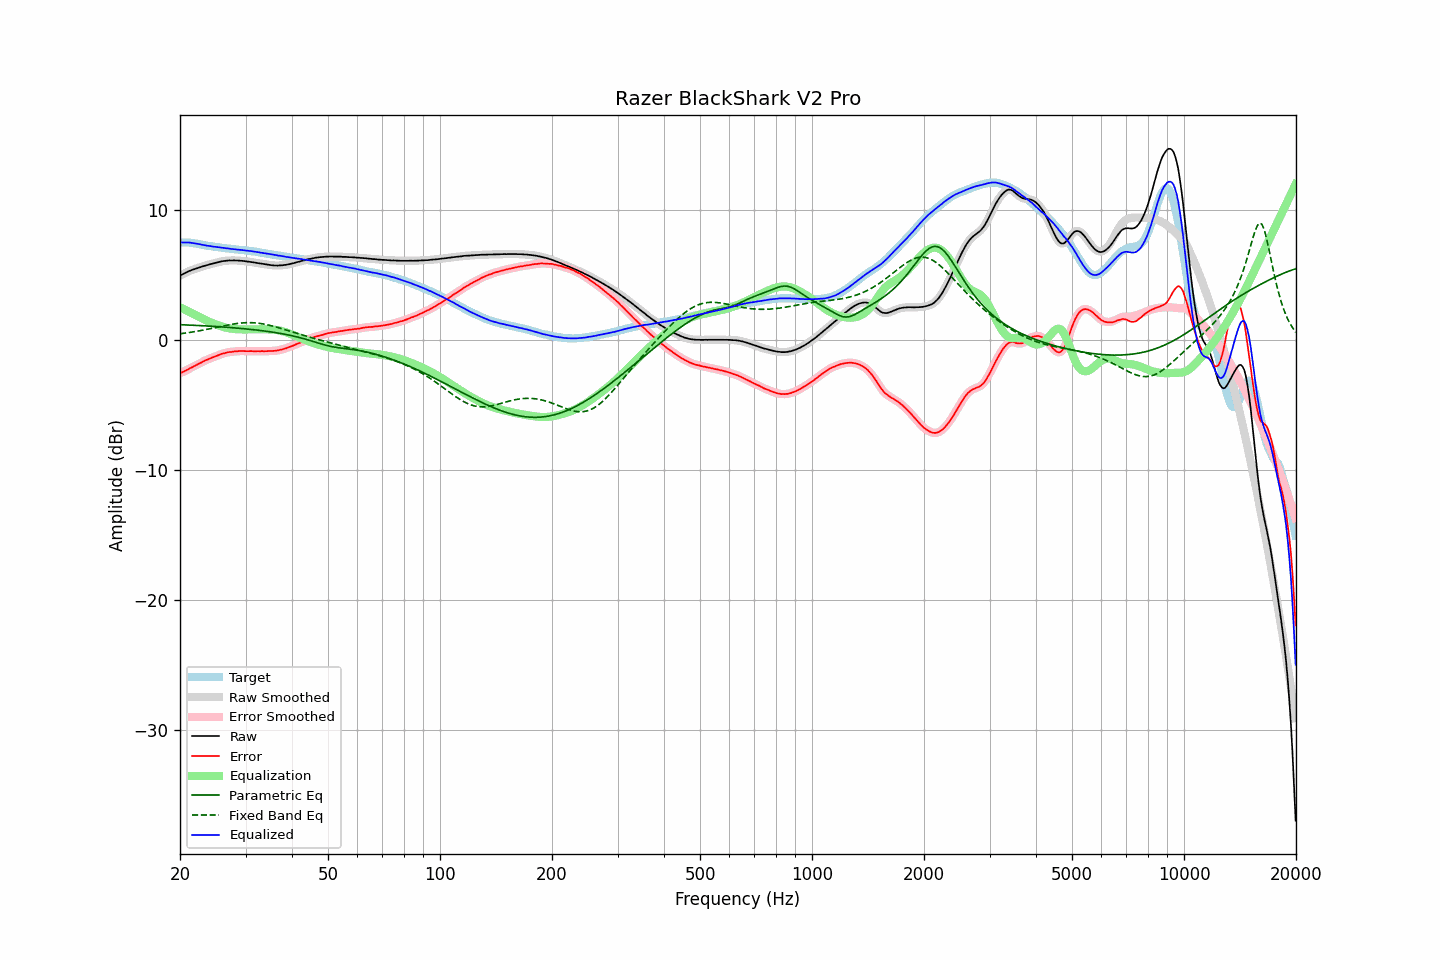

Source data for this figure (header and first rows):
frequency, raw, error, smoothed, error_smoothed, equalization, parametric_eq, fixed_band_eq, equalized_raw, equalized_smoothed, target
20.00, 4.98, -2.54, 4.98, -2.54, 2.54, 1.20, 0.50, 7.52, 7.52, 7.52
20.20, 5.04, -2.48, 5.04, -2.48, 2.48, 1.19, 0.51, 7.52, 7.52, 7.52
20.40, 5.10, -2.42, 5.10, -2.42, 2.42, 1.19, 0.53, 7.52, 7.52, 7.52
20.61, 5.16, -2.36, 5.16, -2.36, 2.36, 1.18, 0.55, 7.52, 7.52, 7.52
20.81, 5.22, -2.30, 5.22, -2.30, 2.30, 1.18, 0.56, 7.52, 7.52, 7.52
21.02, 5.28, -2.24, 5.28, -2.24, 2.23, 1.17, 0.58, 7.51, 7.51, 7.52
21.23, 5.34, -2.16, 5.33, -2.17, 2.17, 1.17, 0.60, 7.51, 7.50, 7.50
21.44, 5.38, -2.11, 5.38, -2.11, 2.11, 1.16, 0.62, 7.49, 7.49, 7.49
21.66, 5.43, -2.04, 5.43, -2.04, 2.04, 1.15, 0.64, 7.47, 7.47, 7.47
21.87, 5.47, -1.98, 5.47, -1.98, 1.98, 1.15, 0.66, 7.45, 7.45, 7.45
22.09, 5.52, -1.92, 5.52, -1.92, 1.92, 1.14, 0.68, 7.43, 7.43, 7.44
22.31, 5.56, -1.85, 5.56, -1.86, 1.85, 1.14, 0.70, 7.41, 7.41, 7.41
22.54, 5.60, -1.79, 5.60, -1.79, 1.79, 1.13, 0.72, 7.39, 7.39, 7.39
22.76, 5.64, -1.73, 5.64, -1.73, 1.73, 1.12, 0.75, 7.36, 7.36, 7.37
22.99, 5.68, -1.66, 5.68, -1.66, 1.66, 1.12, 0.77, 7.34, 7.34, 7.34
23.22, 5.71, -1.60, 5.71, -1.60, 1.60, 1.11, 0.79, 7.31, 7.31, 7.31
23.45, 5.75, -1.53, 5.74, -1.54, 1.54, 1.10, 0.82, 7.29, 7.29, 7.28
23.69, 5.78, -1.49, 5.78, -1.48, 1.49, 1.10, 0.84, 7.27, 7.27, 7.27
23.92, 5.82, -1.43, 5.82, -1.43, 1.43, 1.09, 0.87, 7.25, 7.25, 7.25
24.16, 5.86, -1.38, 5.85, -1.39, 1.38, 1.08, 0.89, 7.24, 7.23, 7.24
24.40, 5.88, -1.34, 5.89, -1.33, 1.33, 1.07, 0.92, 7.21, 7.22, 7.22
24.65, 5.92, -1.28, 5.92, -1.28, 1.28, 1.07, 0.95, 7.20, 7.20, 7.20
24.89, 5.95, -1.23, 5.95, -1.23, 1.23, 1.06, 0.97, 7.18, 7.18, 7.18
25.14, 5.98, -1.19, 5.98, -1.19, 1.19, 1.05, 1.00, 7.16, 7.16, 7.17
25.39, 6.01, -1.14, 6.01, -1.14, 1.14, 1.04, 1.02, 7.15, 7.15, 7.15
25.65, 6.04, -1.10, 6.04, -1.09, 1.09, 1.03, 1.05, 7.13, 7.13, 7.14
25.91, 6.07, -1.04, 6.06, -1.05, 1.05, 1.03, 1.08, 7.12, 7.12, 7.11
26.16, 6.09, -1.01, 6.09, -1.01, 1.02, 1.02, 1.10, 7.10, 7.10, 7.10
26.43, 6.10, -0.99, 6.10, -0.98, 0.98, 1.01, 1.13, 7.08, 7.08, 7.09
26.69, 6.12, -0.94, 6.12, -0.95, 0.95, 1.00, 1.15, 7.07, 7.07, 7.06
26.96, 6.13, -0.92, 6.13, -0.92, 0.93, 0.99, 1.18, 7.06, 7.05, 7.05
27.23, 6.14, -0.90, 6.13, -0.90, 0.91, 0.98, 1.20, 7.04, 7.04, 7.04
27.50, 6.13, -0.90, 6.14, -0.89, 0.89, 0.97, 1.22, 7.02, 7.02, 7.03
27.77, 6.14, -0.87, 6.14, -0.88, 0.87, 0.96, 1.24, 7.01, 7.01, 7.01
28.05, 6.14, -0.86, 6.13, -0.86, 0.86, 0.95, 1.26, 7.00, 6.99, 7.00
28.33, 6.13, -0.85, 6.13, -0.85, 0.85, 0.94, 1.28, 6.98, 6.98, 6.98
28.62, 6.13, -0.84, 6.13, -0.84, 0.84, 0.93, 1.30, 6.97, 6.97, 6.97
28.90, 6.12, -0.83, 6.12, -0.83, 0.84, 0.92, 1.31, 6.95, 6.95, 6.95
29.19, 6.11, -0.82, 6.11, -0.83, 0.83, 0.91, 1.32, 6.94, 6.94, 6.93
29.48, 6.10, -0.83, 6.10, -0.83, 0.83, 0.90, 1.33, 6.93, 6.93, 6.93
29.78, 6.09, -0.83, 6.08, -0.83, 0.83, 0.88, 1.34, 6.92, 6.92, 6.92
30.08, 6.07, -0.84, 6.07, -0.84, 0.83, 0.87, 1.35, 6.90, 6.90, 6.91
30.38, 6.05, -0.84, 6.05, -0.84, 0.84, 0.86, 1.35, 6.88, 6.89, 6.89
30.68, 6.04, -0.84, 6.03, -0.84, 0.84, 0.85, 1.35, 6.88, 6.87, 6.88
30.99, 6.02, -0.83, 6.02, -0.84, 0.84, 0.83, 1.35, 6.86, 6.86, 6.85
31.30, 6.00, -0.84, 6.00, -0.84, 0.84, 0.82, 1.35, 6.84, 6.84, 6.84
31.61, 5.98, -0.85, 5.98, -0.85, 0.84, 0.81, 1.34, 6.82, 6.82, 6.83
31.93, 5.96, -0.85, 5.96, -0.85, 0.84, 0.79, 1.33, 6.80, 6.80, 6.81
32.24, 5.94, -0.84, 5.94, -0.85, 0.85, 0.78, 1.32, 6.78, 6.78, 6.78
32.57, 5.92, -0.84, 5.92, -0.84, 0.85, 0.76, 1.30, 6.76, 6.76, 6.76
32.89, 5.90, -0.85, 5.90, -0.84, 0.85, 0.75, 1.29, 6.74, 6.75, 6.75
33.22, 5.89, -0.83, 5.88, -0.84, 0.84, 0.73, 1.27, 6.73, 6.73, 6.72
33.55, 5.86, -0.85, 5.86, -0.84, 0.84, 0.72, 1.25, 6.70, 6.70, 6.71
33.89, 5.84, -0.84, 5.84, -0.84, 0.84, 0.70, 1.22, 6.68, 6.68, 6.68
34.23, 5.82, -0.84, 5.82, -0.84, 0.84, 0.69, 1.20, 6.66, 6.66, 6.66
34.57, 5.81, -0.83, 5.80, -0.83, 0.84, 0.67, 1.17, 6.65, 6.64, 6.64
34.92, 5.79, -0.83, 5.79, -0.83, 0.83, 0.65, 1.14, 6.62, 6.62, 6.62
35.27, 5.77, -0.83, 5.77, -0.83, 0.83, 0.63, 1.11, 6.60, 6.60, 6.60
35.62, 5.76, -0.82, 5.76, -0.82, 0.82, 0.61, 1.08, 6.58, 6.58, 6.58
35.97, 5.75, -0.81, 5.75, -0.81, 0.81, 0.59, 1.05, 6.55, 6.55, 6.56
... 635 more rows
